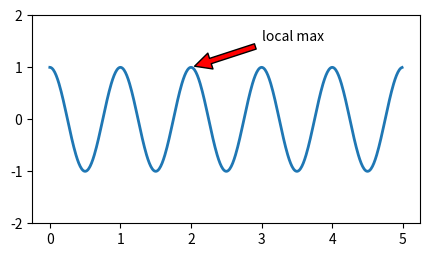

Write Python code to recreate this figure.
import matplotlib.pyplot as plt
import numpy as np

fig, ax = plt.subplots(figsize=(5, 2.7))

# criação dos arrays de dados (mesma quantidade de elementos nos 2)
t = np.arange(0.0, 5.0, 0.01)
s = np.cos(2 * np.pi * t)

# lw = line width
line, = ax.plot(t, s, lw=2)

# local max é o nome da anotação
# xy são as coordenadas da seta
# xytext são as coordenadas da anotação
# arrowprops são propriedades de estilo da seta
# shrink aqui diz que a seta irá ligar os pontos, mas terá 5% de espaço entre eles
ax.annotate(   
     'local max', xy=(2, 1), xytext=(3, 1.5),
      arrowprops=dict(facecolor='red', shrink=0.05)
)

# definindo até qual valor o eixo y suportará
ax.set_ylim(-2, 2)

plt.show()